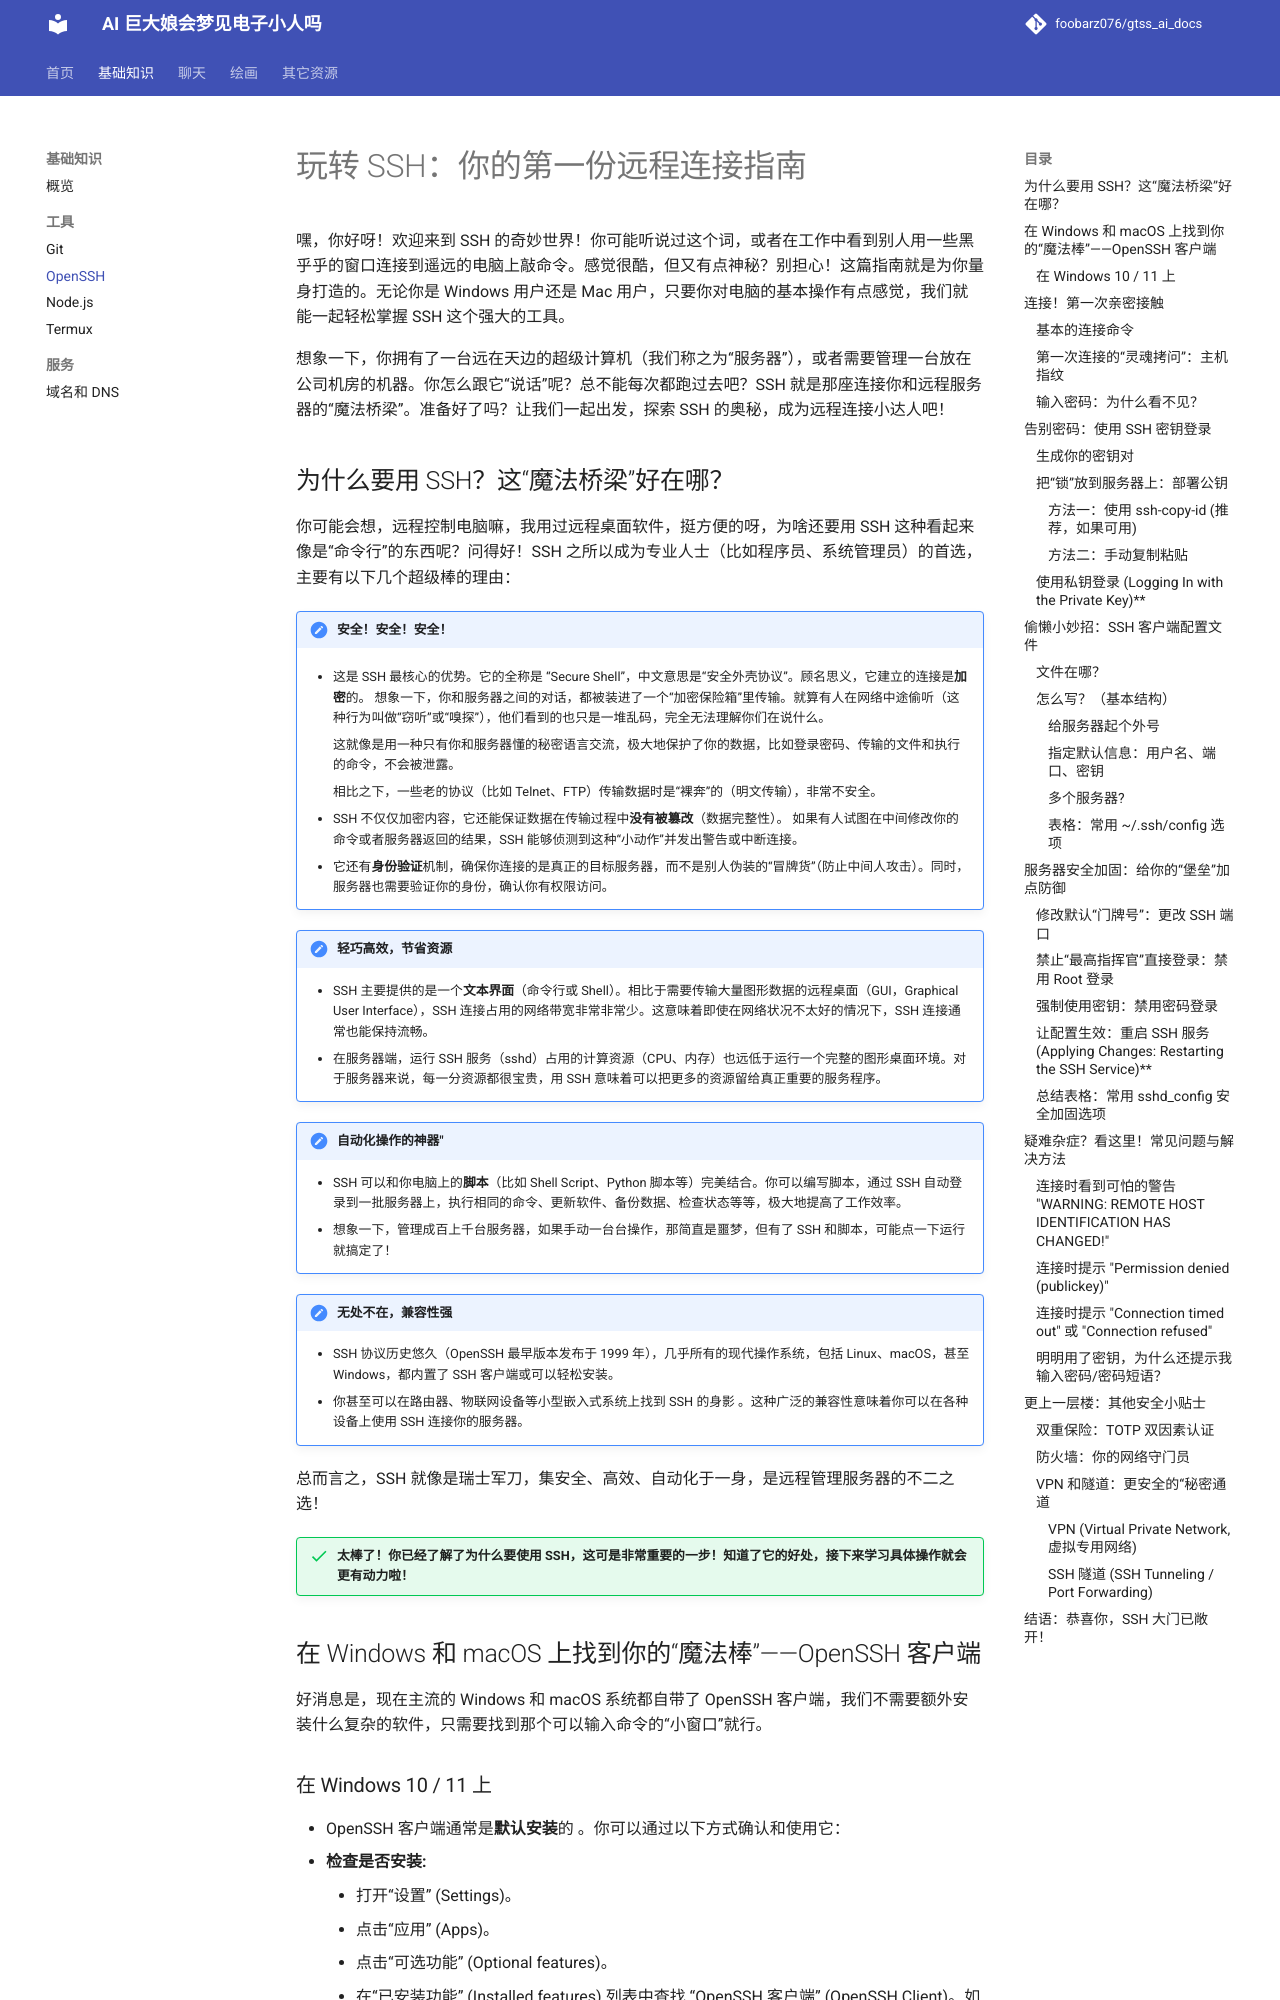

repository: foobarz076/gtss_ai_docs · page: basic/ssh.html · generator: mkdocs

# 玩转 SSH：你的第一份远程连接指南

嘿，你好呀！欢迎来到 SSH 的奇妙世界！你可能听说过这个词，或者在工作中看到别人用一些黑乎乎的窗口连接到遥远的电脑上敲命令。感觉很酷，但又有点神秘？别担心！这篇指南就是为你量身打造的。无论你是 Windows 用户还是 Mac 用户，只要你对电脑的基本操作有点感觉，我们就能一起轻松掌握 SSH 这个强大的工具。

想象一下，你拥有了一台远在天边的超级计算机（我们称之为“服务器”），或者需要管理一台放在公司机房的机器。你怎么跟它“说话”呢？总不能每次都跑过去吧？SSH 就是那座连接你和远程服务器的“魔法桥梁”。准备好了吗？让我们一起出发，探索 SSH 的奥秘，成为远程连接小达人吧！

## 为什么要用 SSH？这“魔法桥梁”好在哪？

你可能会想，远程控制电脑嘛，我用过远程桌面软件，挺方便的呀，为啥还要用 SSH 这种看起来像是“命令行”的东西呢？问得好！SSH 之所以成为专业人士（比如程序员、系统管理员）的首选，主要有以下几个超级棒的理由：

!!! important "安全！安全！安全！"

    * 这是 SSH 最核心的优势。它的全称是 “Secure Shell”，中文意思是“安全外壳协议”。顾名思义，它建立的连接是**加密**的。
        想象一下，你和服务器之间的对话，都被装进了一个“加密保险箱”里传输。就算有人在网络中途偷听（这种行为叫做“窃听”或“嗅探”），他们看到的也只是一堆乱码，完全无法理解你们在说什么。
    
        这就像是用一种只有你和服务器懂的秘密语言交流，极大地保护了你的数据，比如登录密码、传输的文件和执行的命令，不会被泄露。
        
        相比之下，一些老的协议（比如 Telnet、FTP）传输数据时是“裸奔”的（明文传输），非常不安全。

    * SSH 不仅仅加密内容，它还能保证数据在传输过程中**没有被篡改**（数据完整性）。
      如果有人试图在中间修改你的命令或者服务器返回的结果，SSH 能够侦测到这种“小动作”并发出警告或中断连接。
    * 它还有**身份验证**机制，确保你连接的是真正的目标服务器，而不是别人伪装的“冒牌货”（防止中间人攻击）。同时，服务器也需要验证你的身份，确认你有权限访问。

!!! tips "轻巧高效，节省资源"

    * SSH 主要提供的是一个**文本界面**（命令行或 Shell）。相比于需要传输大量图形数据的远程桌面（GUI，Graphical User Interface），SSH 连接占用的网络带宽非常非常少。这意味着即使在网络状况不太好的情况下，SSH 连接通常也能保持流畅。  
    * 在服务器端，运行 SSH 服务（sshd）占用的计算资源（CPU、内存）也远低于运行一个完整的图形桌面环境。对于服务器来说，每一分资源都很宝贵，用 SSH 意味着可以把更多的资源留给真正重要的服务程序。 

!!! tips "自动化操作的神器""
    * SSH 可以和你电脑上的**脚本**（比如 Shell Script、Python 脚本等）完美结合。你可以编写脚本，通过 SSH 自动登录到一批服务器上，执行相同的命令、更新软件、备份数据、检查状态等等，极大地提高了工作效率。
    * 想象一下，管理成百上千台服务器，如果手动一台台操作，那简直是噩梦，但有了 SSH 和脚本，可能点一下运行就搞定了！  
  
!!! tips "无处不在，兼容性强" 
    * SSH 协议历史悠久（OpenSSH 最早版本发布于 1999 年），几乎所有的现代操作系统，包括 Linux、macOS，甚至 Windows，都内置了 SSH 客户端或可以轻松安装。
    * 你甚至可以在路由器、物联网设备等小型嵌入式系统上找到 SSH 的身影 。这种广泛的兼容性意味着你可以在各种设备上使用 SSH 连接你的服务器。

总而言之，SSH 就像是瑞士军刀，集安全、高效、自动化于一身，是远程管理服务器的不二之选！

!!! success "太棒了！你已经了解了为什么要使用 SSH，这可是非常重要的一步！知道了它的好处，接下来学习具体操作就会更有动力啦！"

## 在 Windows 和 macOS 上找到你的“魔法棒”——OpenSSH 客户端

好消息是，现在主流的 Windows 和 macOS 系统都自带了 OpenSSH 客户端，我们不需要额外安装什么复杂的软件，只需要找到那个可以输入命令的“小窗口”就行。
